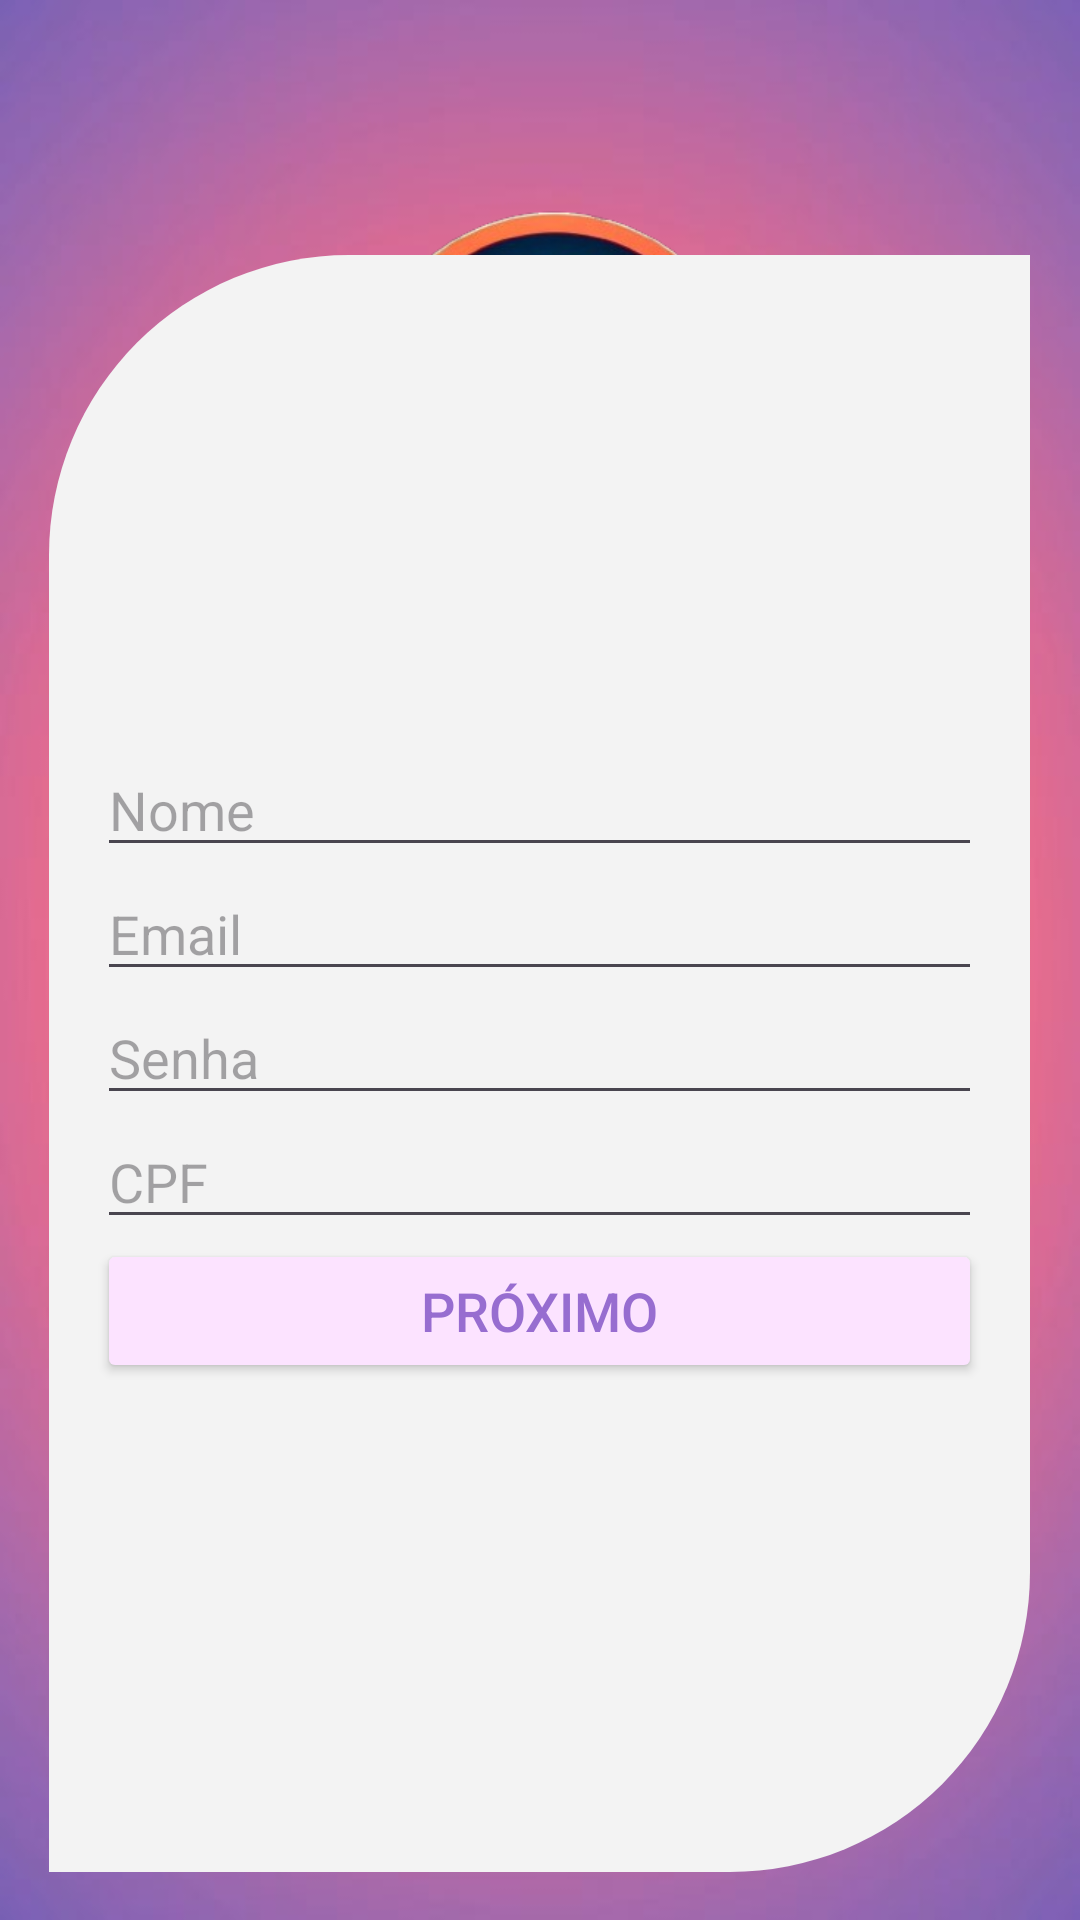

Android layout source for this screen:
<!-- AndroidManifest.xml: application theme Theme.LoginListagem -->
<!-- res/layout/activity_user_registration.xml -->
<?xml version="1.0" encoding="utf-8"?>
<FrameLayout xmlns:android="http://schemas.android.com/apk/res/android"
    android:layout_width="match_parent"
    android:layout_height="match_parent"
    android:background="@drawable/fundo"
    android:padding="16dp"
    android:gravity="center">

    <ImageView
        android:layout_width="236dp"
        android:layout_height="238dp"
        android:layout_gravity="top|center_horizontal"
        android:layout_marginBottom="16dp"
        android:src="@drawable/logo1" />

    <LinearLayout
        android:layout_width="327dp"
        android:layout_height="539dp"
        android:layout_gravity="bottom|center_horizontal"
        android:layout_marginTop="0dp"
        android:background="@drawable/bordadefundo"
        android:gravity="center"
        android:orientation="vertical"
        android:padding="16dp">


        <EditText
            android:id="@+id/etUserName"
            android:layout_width="match_parent"
            android:layout_height="wrap_content"
            android:hint="Nome" />

        <EditText
            android:id="@+id/etUserEmail"
            android:layout_width="match_parent"
            android:layout_height="wrap_content"
            android:hint="Email"
            android:inputType="textEmailAddress" />

        <EditText
            android:id="@+id/etUserPassword"
            android:layout_width="match_parent"
            android:layout_height="wrap_content"
            android:hint="Senha"
            android:inputType="textPassword" />

        <EditText
            android:id="@+id/etUserCPF"
            android:layout_width="match_parent"
            android:layout_height="wrap_content"
            android:hint="CPF"
            android:inputType="number" />

        <Button
            android:id="@+id/btnNext"
            android:layout_width="match_parent"
            android:layout_height="wrap_content"
            android:backgroundTint="#FFFCE3FF"
            android:textSize="18sp"
            android:textColor="#FF976DD0"
            android:text="Próximo" />


    </LinearLayout>

</FrameLayout>
<!-- resources referenced by this layout -->
<resources>
  <!-- drawable bordadefundo (drawable) -->
  <?xml version="1.0" encoding="utf-8"?>
  <shape android:shape="rectangle" xmlns:android="http://schemas.android.com/apk/res/android">
      <corners
          android:topLeftRadius="100dp"
          android:topRightRadius="0dp"
          android:bottomLeftRadius="0dp"
          android:bottomRightRadius="100dp"/>
      <solid android:color="#FFF3F3F3"/>
      <size android:height="564dp" android:width="479dp"/>
  </shape>
  <!-- drawable fundo: jpg bitmap (drawable, 11654 bytes) -->
  <!-- drawable logo1: png bitmap (drawable, 128472 bytes) -->
  <style name="Theme.LoginListagem" parent="Base.Theme.LoginListagem" />
  <style name="Base.Theme.LoginListagem" parent="Theme.Material3.DayNight.NoActionBar">
          
          
      </style>
</resources>
